Image classification data set "coffee_dataset" (bynupdev/Coffee on GitHub). Class labels (3): grade B, grade C, grade D.

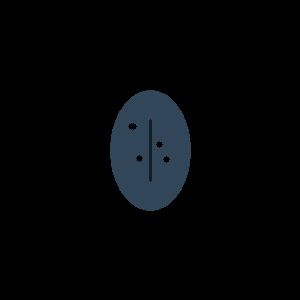
Label: grade C

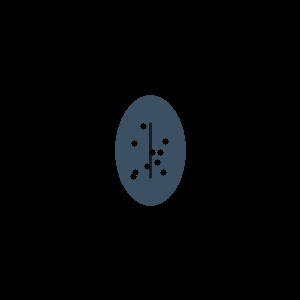
Label: grade D

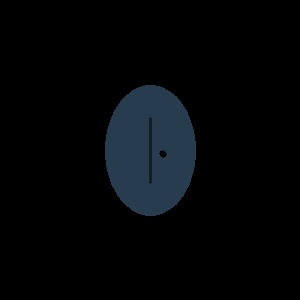
Label: grade B

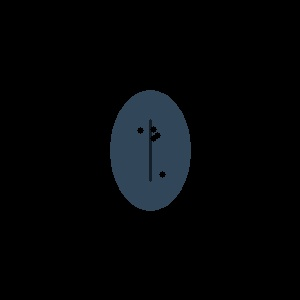
Label: grade C

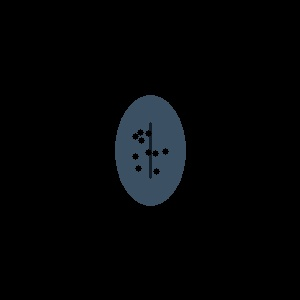
Label: grade D

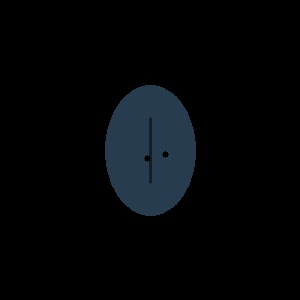
Label: grade B
